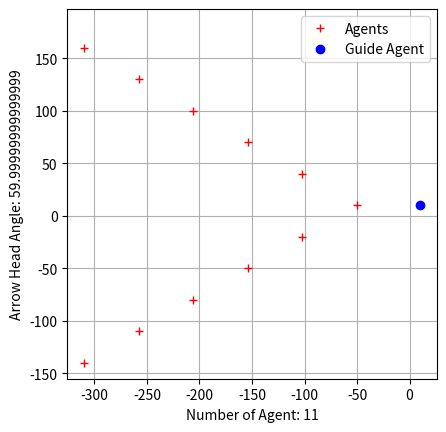

The script that saved this image:
import matplotlib.pylab as plt
import math
"""
distance between adjacent agent : u_b
“arrow head” half of arraw head angle: a_b
guida following distance : u_k
guide reference angle (wrt compass) : a_k"""
#açı değerleri +x eksenine göre alınmıştır(birim çember)
x=180#can rotate all agents wrt guide agent
n=11 #number of agent must be in 2n+1 for (except guide agent)
u_b=60
a_b=math.radians(30)
u_k=60
a_k=math.radians(0+x)

#uav_guide
#location=[39.924980,32.839794]
location=[10,10]
#The agent which is closest to guide agent
uav1location=[location[0]+u_k*math.cos(a_k),location[1]+u_k*math.sin(a_k)]

uavlocations = []

xy1 = [location[0]+u_k*math.cos(a_k), location[1]+u_k*math.sin(a_k)]
xy2 = [location[0]+u_k*math.cos(a_k), location[1]+u_k*math.sin(a_k)]

angle1 = a_k- a_b
angle2 = a_k+ a_b

for _ in range(int((n-1)/ 2)):
    xy1 = [xy1[0]+u_b*math.cos(angle1), xy1[1]+ u_b*math.sin(angle1)]
    xy2 = [xy2[0]+u_b*math.cos(angle2), xy2[1]+ u_b*math.sin(angle2)]
    uavlocations.append(xy1)
    uavlocations.append(xy2)
x=[uav1location[0], location[0]]
y=[uav1location[1], location[1]]

for i in uavlocations:
    x.append(i[0])
    y.append(i[1])

#plotting the data
plt.plot(x, y, 'r+',label="Agents")
plt.plot(x[1], y[1], 'bo', label="Guide Agent")
plt.xlabel("Number of Agent: "+str(n))
plt.ylabel("Arrow Head Angle: "+str(math.degrees(a_b)*2))
plt.legend()
plt.axis('square')
plt.grid()
plt.show()